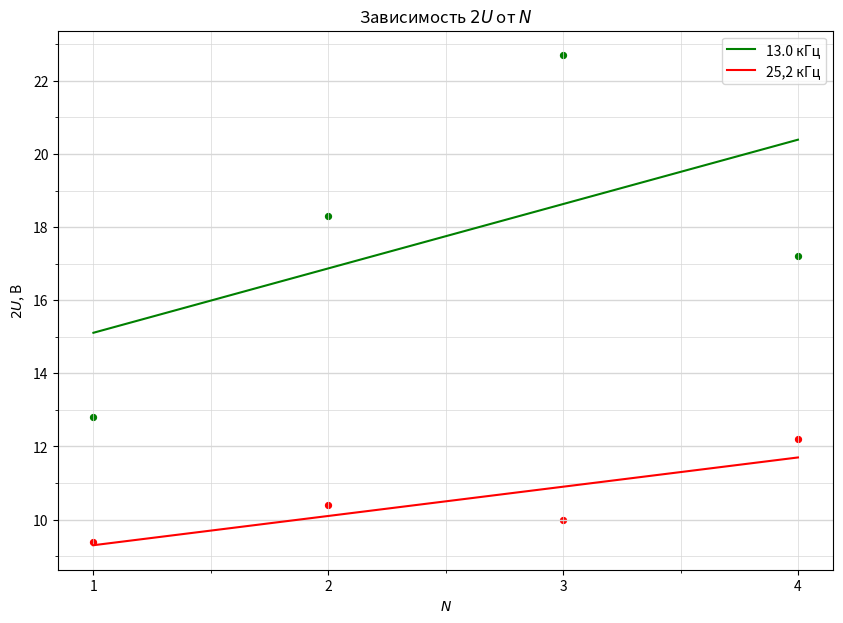

The script that saved this image:
import numpy as np
import matplotlib.pyplot as plt
from matplotlib.ticker import MultipleLocator
import math

plt.figure(figsize=(10,7))  #Размер изображения
plt.title(r'Зависимость $2 U$ от $N$') # Заголовок

x = [
    1, 2, 3, 4
    ] # Координата x



y_1 = [
    12.8, 18.3, 22.7, 17.2
    ] # Координата y

y_2 = [9.4, 10.4, 10, 12.2]

plt.scatter(x, y_1, s=18, c='green')  # Экспериментальные точки на графике
plt.scatter(x, y_2, s=18, c='red')  # Экспериментальные точки на графике

plt.ylabel(r'$2 U$, В') # Подпись абсцисс
plt.xlabel(r'$N$') # Подпись ординат

p1 = np.polyfit(x, y_1, deg=1) # Построение кривой по мнк
p_f1 = np.poly1d(p1)

p2 = np.polyfit(x, y_2, deg=1) # Построение кривой по мнк
p_f2 = np.poly1d(p2)

line1, = plt.plot(x, p_f1(x), label='13.0 кГц', c="green")
line2, = plt.plot(x, p_f2(x), label='25,2 кГц', c="red")


DP = 2
ax = plt.gca()

ax.legend(handles=[line1, line2])

## Характеристики сетки

ax.yaxis.set_minor_locator(MultipleLocator(1))
ax.yaxis.set_major_locator(MultipleLocator(2))
ax.xaxis.set_minor_locator(MultipleLocator(0.5))
ax.xaxis.set_major_locator(MultipleLocator(1))
ax.yaxis.grid(True,'major',linewidth=2/DP,linestyle='-',color='#d7d7d7')
ax.xaxis.grid(True,'minor',linewidth=1/DP,linestyle='-',color='#d7d7d7')
ax.yaxis.grid(True,'minor',linewidth=1/DP,linestyle='-',color='#d7d7d7')
ax.xaxis.grid(True,'major',linewidth=1/DP,linestyle='-',color='#d7d7d7',zorder=0)

plt.savefig('model_2')